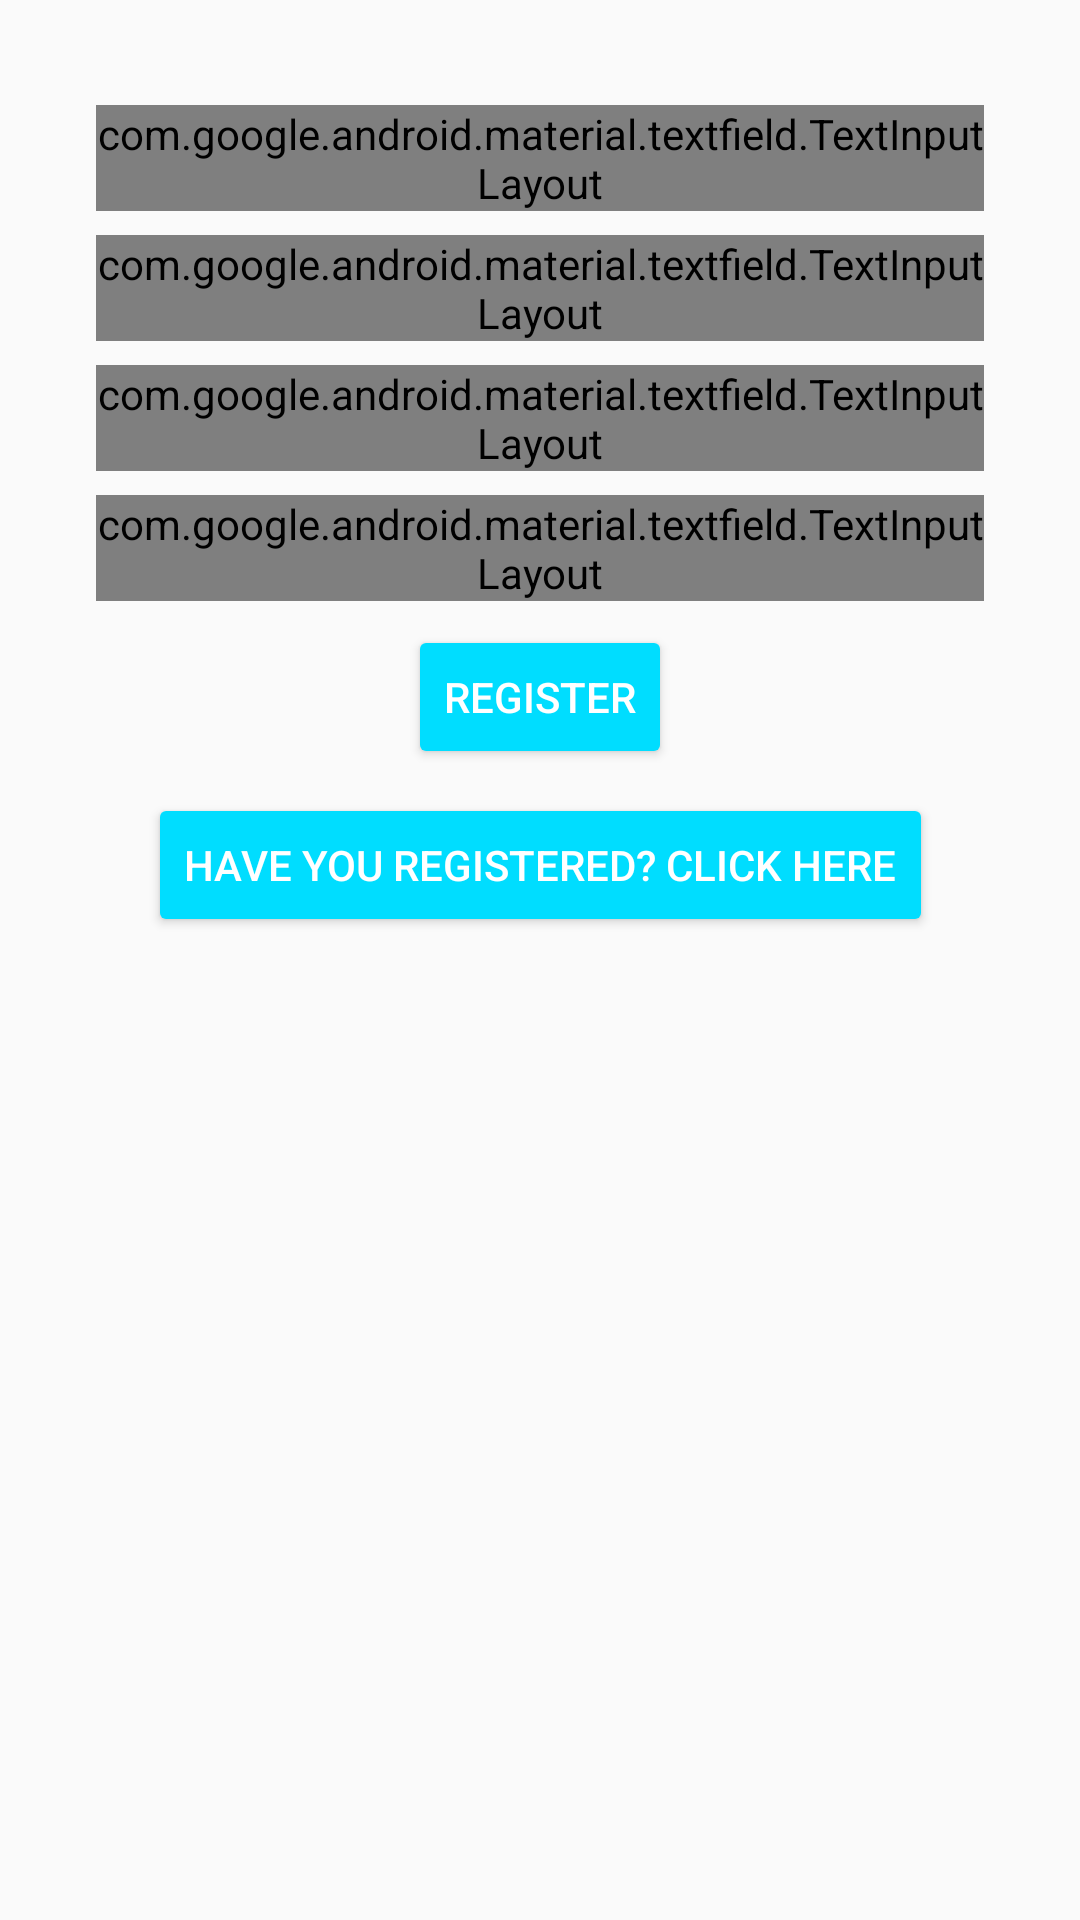

Produce the Android XML layout that renders to this screen, including the resource entries it uses.
<!-- AndroidManifest.xml: application theme AppTheme -->
<!-- res/layout/registration_lyt.xml -->
<?xml version="1.0" encoding="utf-8"?>
<ScrollView
    xmlns:android="http://schemas.android.com/apk/res/android"
    xmlns:app="http://schemas.android.com/apk/res-auto"
    xmlns:tools="http://schemas.android.com/tools"
    android:layout_width="match_parent"
    android:layout_height="match_parent">
    <androidx.constraintlayout.widget.ConstraintLayout
        android:layout_width="match_parent"
        android:layout_height="wrap_content">
        <androidx.constraintlayout.widget.Guideline
            android:id="@+id/gl_1"
            android:layout_width="wrap_content"
            android:layout_height="match_parent"
            android:orientation="vertical"
            app:layout_constraintGuide_percent=".4"/>

        <TextView
            android:id="@+id/tv_tell"
            android:layout_width="wrap_content"
            android:layout_height="wrap_content"
            android:layout_marginEnd="8dp"
            android:layout_marginStart="8dp"
            android:layout_marginTop="8dp"
            android:textStyle="bold"
            app:layout_constraintEnd_toEndOf="parent"
            app:layout_constraintStart_toStartOf="parent"
            app:layout_constraintTop_toTopOf="parent" />
        
        <com.google.android.material.textfield.TextInputLayout
            android:id="@+id/til_name"
            android:layout_width="match_parent"
            android:layout_height="wrap_content"
            android:layout_marginEnd="32dp"
            android:layout_marginStart="32dp"
            android:layout_marginTop="8dp"
            app:layout_constraintEnd_toEndOf="parent"
            app:layout_constraintStart_toStartOf="parent"
            app:layout_constraintTop_toBottomOf="@id/tv_tell"
            style="@style/Widget.MaterialComponents.TextInputLayout.OutlinedBox">

            <com.google.android.material.textfield.TextInputEditText
                android:id="@+id/et_name"
                android:layout_width="match_parent"
                android:layout_height="match_parent"
                android:inputType="text"
                android:maxLines="1"
                android:imeOptions="actionNext"
                android:hint="@string/name" />
        </com.google.android.material.textfield.TextInputLayout>

        <com.google.android.material.textfield.TextInputLayout
            android:id="@+id/til_phone"
            android:layout_width="match_parent"
            android:layout_height="wrap_content"
            android:layout_marginEnd="32dp"
            android:layout_marginStart="32dp"
            android:layout_marginTop="8dp"
            app:layout_constraintEnd_toEndOf="parent"
            app:layout_constraintStart_toStartOf="parent"
            app:layout_constraintTop_toBottomOf="@id/til_name"
            style="@style/Widget.MaterialComponents.TextInputLayout.OutlinedBox">

            <com.google.android.material.textfield.TextInputEditText
                android:id="@+id/et_phone"
                android:layout_width="match_parent"
                android:layout_height="match_parent"
                android:hint="@string/phone"
                android:maxLines="1"
                android:maxLength="10"
                android:imeOptions="actionNext"
                android:inputType="number" />
        </com.google.android.material.textfield.TextInputLayout>

        <com.google.android.material.textfield.TextInputLayout
            android:id="@+id/til_email"
            android:layout_width="match_parent"
            android:layout_height="wrap_content"
            android:layout_marginEnd="32dp"
            android:layout_marginStart="32dp"
            android:layout_marginTop="8dp"
            style="@style/Widget.MaterialComponents.TextInputLayout.OutlinedBox"
            app:layout_constraintEnd_toEndOf="parent"
            app:layout_constraintStart_toStartOf="parent"
            app:layout_constraintTop_toBottomOf="@id/til_phone">

            <com.google.android.material.textfield.TextInputEditText
                android:id="@+id/et_email"
                android:layout_width="match_parent"
                android:layout_height="match_parent"
                android:inputType="textEmailAddress"
                android:maxLines="1"
                android:imeOptions="actionNext"
                android:hint="@string/email" />
        </com.google.android.material.textfield.TextInputLayout>

        <com.google.android.material.textfield.TextInputLayout
            android:id="@+id/til_pwd"
            android:layout_width="match_parent"
            android:layout_height="wrap_content"
            android:layout_marginEnd="32dp"
            android:layout_marginStart="32dp"
            android:layout_marginTop="8dp"
            style="@style/Widget.MaterialComponents.TextInputLayout.OutlinedBox"
            app:layout_constraintEnd_toEndOf="parent"
            app:layout_constraintStart_toStartOf="parent"
            app:layout_constraintTop_toBottomOf="@id/til_email">

            <com.google.android.material.textfield.TextInputEditText
                android:id="@+id/et_pwd"
                android:layout_width="match_parent"
                android:layout_height="match_parent"
                android:inputType="textPassword"
                android:maxLines="1"
                android:imeOptions="actionDone"
                android:hint="@string/enter_pwd" />
        </com.google.android.material.textfield.TextInputLayout>

        <Button
            android:id="@+id/btn_upload"
            android:layout_width="wrap_content"
            android:layout_height="wrap_content"
            app:layout_constraintEnd_toEndOf="parent"
            android:layout_margin="16dp"
            android:visibility="gone"
            app:layout_constraintStart_toStartOf="parent"
            app:layout_constraintTop_toBottomOf="@id/til_pwd"/>

        <TextView
            android:id="@+id/tv_interest"
            android:layout_width="wrap_content"
            android:layout_height="wrap_content"
            android:layout_marginEnd="32dp"
            android:layout_marginStart="32dp"
            android:layout_marginTop="8dp"
            app:layout_constraintEnd_toEndOf="parent"
            app:layout_constraintStart_toStartOf="parent"
            app:layout_constraintTop_toBottomOf="@+id/til_email"
            android:visibility="gone"/>

        <Spinner
            android:id="@+id/sp_interest"
            android:layout_width="match_parent"
            android:layout_height="wrap_content"
            android:layout_marginEnd="32dp"
            android:layout_marginStart="32dp"
            android:layout_marginTop="8dp"
            android:visibility="gone"
            app:layout_constraintEnd_toEndOf="parent"
            app:layout_constraintStart_toStartOf="parent"
            app:layout_constraintTop_toBottomOf="@+id/tv_interest" />

        <Button
            android:id="@+id/btn_register_submit"
            android:layout_width="wrap_content"
            android:layout_height="wrap_content"
            android:layout_marginEnd="8dp"
            android:layout_marginStart="8dp"
            android:layout_marginTop="8dp"
            android:theme="@style/PrimaryButton"
            android:text="@string/register"
            app:layout_constraintEnd_toEndOf="parent"
            app:layout_constraintStart_toStartOf="parent"
            app:layout_constraintTop_toBottomOf="@+id/til_pwd" />

        <Button
            android:id="@+id/btn_login"
            android:layout_width="wrap_content"
            android:layout_height="wrap_content"
            android:layout_marginEnd="8dp"
            android:layout_marginStart="8dp"
            android:layout_marginTop="8dp"
            android:theme="@style/PrimaryButton"
            android:text="@string/sigin"
            app:layout_constraintEnd_toEndOf="parent"
            app:layout_constraintStart_toStartOf="parent"
            app:layout_constraintTop_toBottomOf="@+id/btn_register_submit" />
    </androidx.constraintlayout.widget.ConstraintLayout>
</ScrollView>
<!-- resources referenced by this layout -->
<resources>
  <string name="email">Email</string>
  <string name="enter_pwd">Enter OTP</string>
  <string name="name">Name</string>
  <string name="phone">Enter 10 digit Phone No.</string>
  <string name="register">Register</string>
  <string name="sigin">have you registered? click here</string>
  <style name="PrimaryButton" parent="Theme.AppCompat">
          <item name="colorButtonNormal">@color/colorPrimary</item>
          <item name="colorControlHighlight">@color/colorPrimaryDark</item>
      </style>
  <style name="AppTheme" parent="Theme.AppCompat.Light.DarkActionBar">
          <item name="colorPrimary">@color/colorPrimary</item>
          <item name="colorPrimaryDark">@color/colorPrimaryDark</item>
          <item name="colorAccent">@color/colorAccent</item>
      </style>
  <color name="colorPrimary">@android:color/holo_blue_bright</color>
  <color name="colorPrimaryDark">@android:color/holo_blue_dark</color>
  <color name="colorAccent">#04d1bc</color>
</resources>
